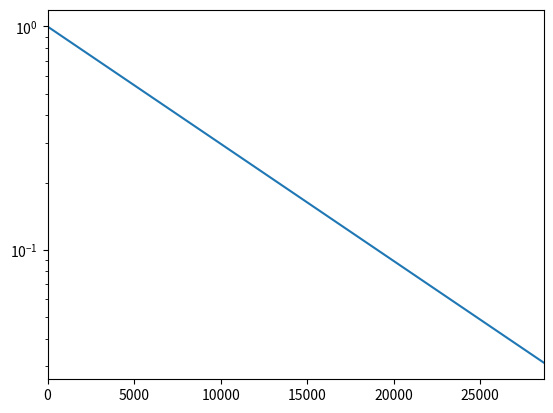

The matplotlib source for this figure:
#!/usr/bin/env python3
import numpy as np
import matplotlib.pyplot as plt

x = np.arange(0, 28651, 5730)
r = np.log(0.5)
t = 5730
y = np.exp((r / t) * x)

# your code here
plt.plot(x,y)

plt.xlim(0, 28650)
plt.yscale('log')

plt.show()